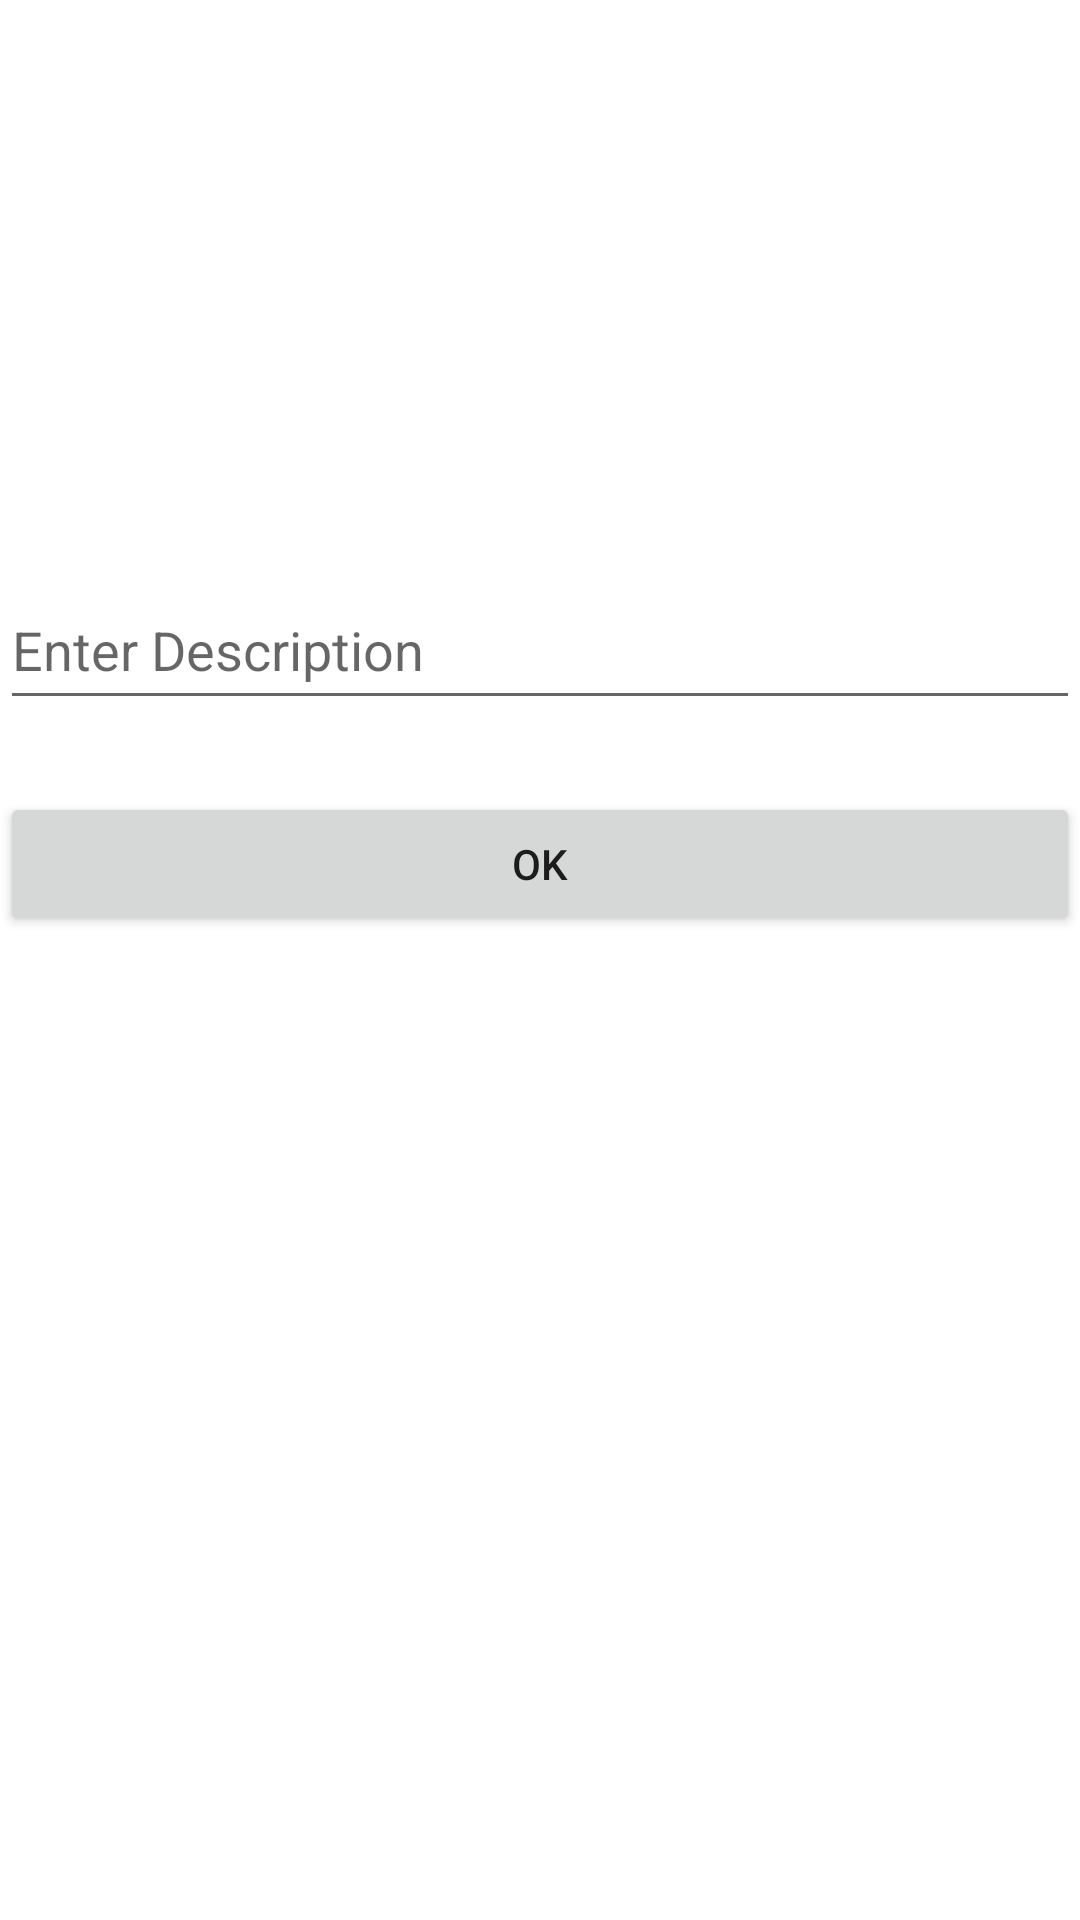

This screen was rendered from an Android layout file. Write that file and the resources it references.
<!-- AndroidManifest.xml: application theme Theme.OPSCpart2 -->
<!-- res/layout/activity_add_item.xml -->
<?xml version="1.0" encoding="utf-8"?>
<RelativeLayout xmlns:android="http://schemas.android.com/apk/res/android"
    xmlns:app="http://schemas.android.com/apk/res-auto"
    xmlns:tools="http://schemas.android.com/tools"
    android:layout_width="match_parent"
    android:layout_height="match_parent"
    tools:context=".MainActivity"
    android:layout_margin="10dp">

    //discription of item


    <EditText
        android:id="@+id/textFiled1"
        android:layout_width="match_parent"
        android:layout_height="50dp"
        android:layout_alignParentBottom="true"
        android:layout_marginBottom="400dp"
        android:hint="Enter Description"
        android:inputType="text" />

    <Button
        android:id="@+id/btnStore"
        android:layout_width="match_parent"
        android:layout_height="wrap_content"
        android:layout_alignParentBottom="true"
        android:layout_marginBottom="328dp"
        android:text="OK" />
    //stores the information the user has entered


</RelativeLayout>
<!-- resources referenced by this layout -->
<resources>
  <style name="Theme.OPSCpart2" parent="Theme.MaterialComponents.DayNight.DarkActionBar">
          
          <item name="colorPrimary">@color/purple_500</item>
          <item name="colorPrimaryVariant">@color/purple_700</item>
          <item name="colorOnPrimary">@color/white</item>
          
          <item name="colorSecondary">@color/teal_200</item>
          <item name="colorSecondaryVariant">@color/teal_700</item>
          <item name="colorOnSecondary">@color/black</item>
          
          <item name="android:statusBarColor" tools:targetApi="l">?attr/colorPrimaryVariant</item>
          
      </style>
  <!-- not gathered from this repository: default colours our renderer supplied (Android Studio template values) -->
  <color name="purple_500">#FF6200EE</color>
  <color name="purple_700">#FF3700B3</color>
  <color name="teal_200">#FF03DAC5</color>
  <color name="teal_700">#FF018786</color>
  <color name="black">#FF000000</color>
  <color name="white">#FFFFFFFF</color>
</resources>
